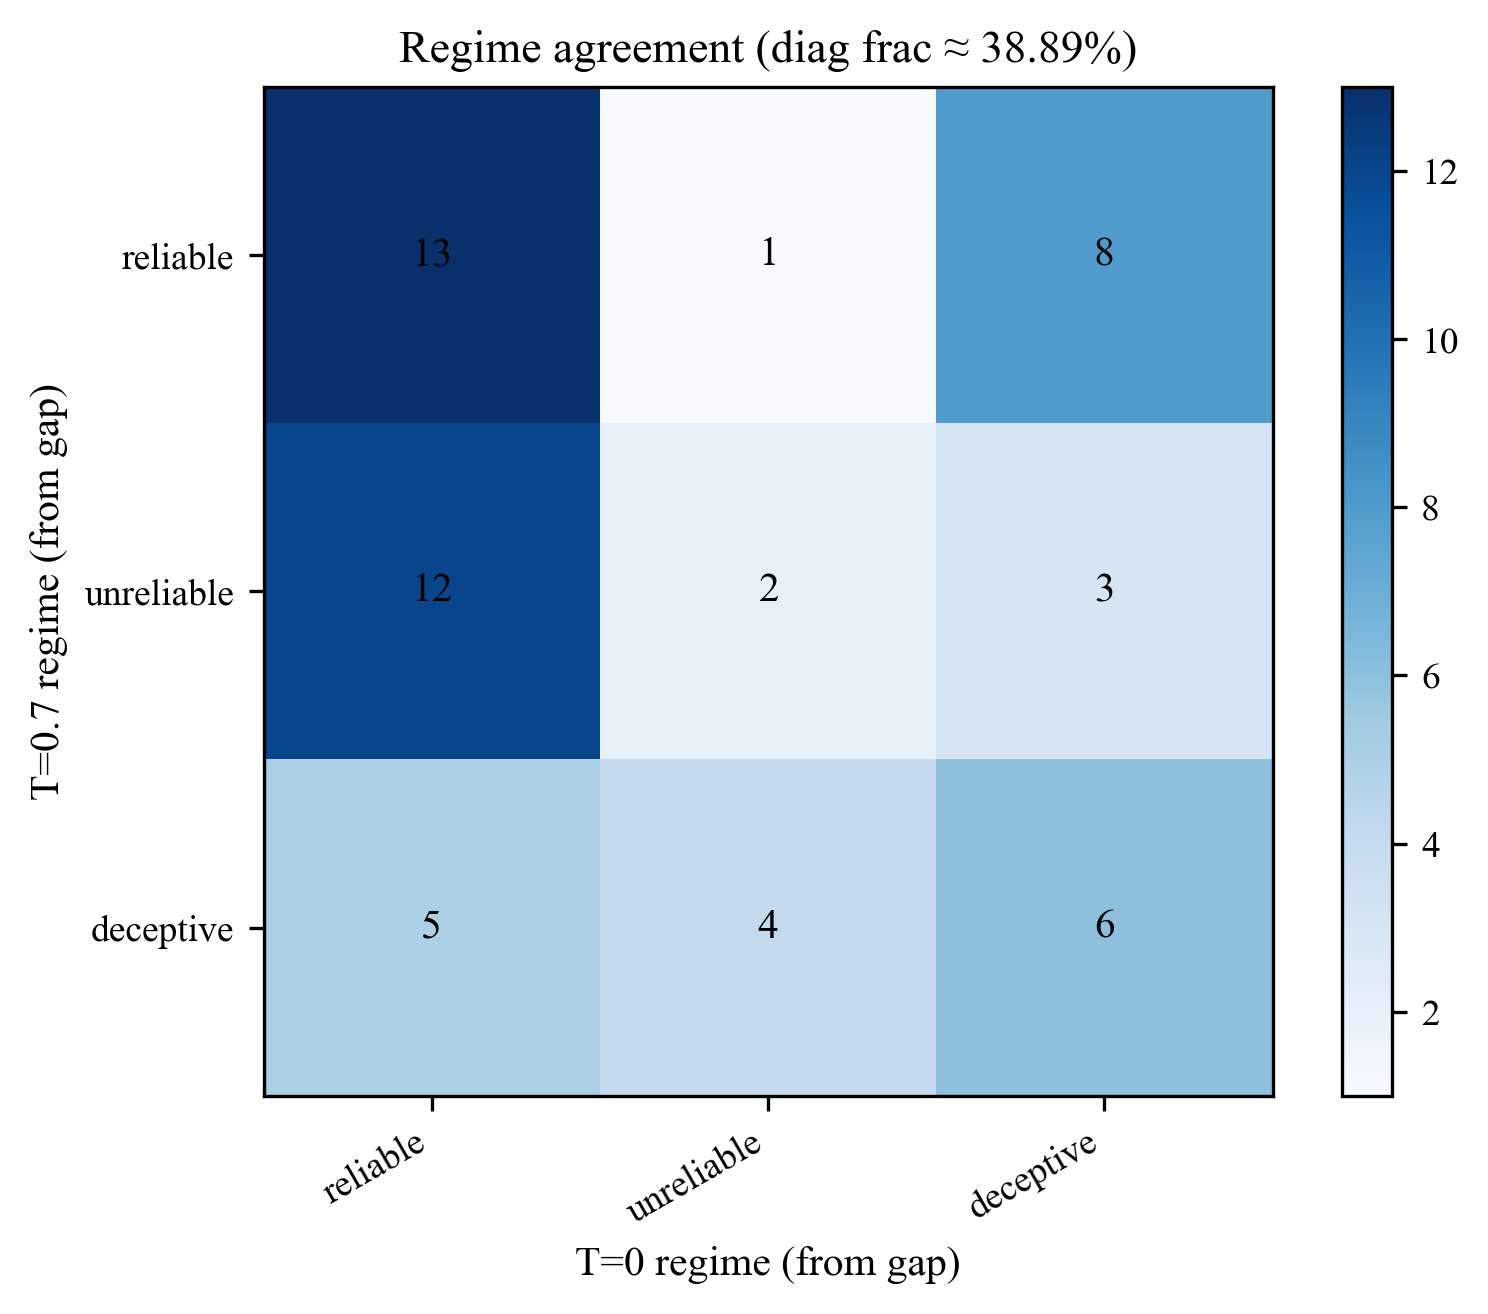

The data file committed next to this chart (first rows):
model, dataset, regime_t07, regime_t0, gap_t07, gap_t0, agreement
DS-R1-1.5B, AQuA, reliable, reliable, 15.94, 3.15, True
DS-R1-1.5B, CommonsenseQA, unreliable, reliable, -0.5016, 8.289, False
DS-R1-1.5B, GPQA, deceptive, deceptive, -6.92, -13.39, True
DS-R1-1.5B, GSM8K, reliable, deceptive, 11.04, -5.701, False
DS-R1-1.5B, MATH500, reliable, reliable, 14.3, 7.2, True
DS-R1-1.5B, SVAMP, reliable, deceptive, 5.112, -18, False
DS-R1-7B, AQuA, reliable, reliable, 8.12, 28.35, True
DS-R1-7B, CommonsenseQA, unreliable, reliable, 0.02048, 9.587, False
DS-R1-7B, GPQA, deceptive, unreliable, -14.37, 0.4464, False
DS-R1-7B, GSM8K, unreliable, reliable, 1.346, 9.717, False
DS-R1-7B, MATH500, reliable, reliable, 6.125, 23.2, True
DS-R1-7B, SVAMP, unreliable, reliable, 0.5625, 4.2, False
Gemma-7B, AQuA, unreliable, deceptive, -0.4429, -2.362, False
Gemma-7B, CommonsenseQA, unreliable, deceptive, -1.986, -4.467, False
Gemma-7B, GPQA, deceptive, unreliable, -10.49, 1.339, False
Gemma-7B, GSM8K, reliable, deceptive, 8.88, -8.699, False
Gemma-7B, MATH500, reliable, deceptive, 2.275, -19.6, False
Gemma-7B, SVAMP, reliable, deceptive, 2.975, -23.6, False
LLaMA-3.1-8B, AQuA, deceptive, reliable, -5.413, 29.92, False
LLaMA-3.1-8B, CommonsenseQA, unreliable, reliable, -0.4095, 6.116, False
LLaMA-3.1-8B, GPQA, reliable, reliable, 4.185, 16.07, True
LLaMA-3.1-8B, GSM8K, unreliable, reliable, 1.024, 15.65, False
LLaMA-3.1-8B, MATH500, unreliable, reliable, -1.1, 21.6, False
LLaMA-3.1-8B, SVAMP, unreliable, reliable, -0.25, 11.2, False
Phi-4, AQuA, unreliable, deceptive, 1.033, -29.13, False
Phi-4, CommonsenseQA, reliable, reliable, 9.756, 30.43, True
Phi-4, GPQA, deceptive, unreliable, -4.185, -1.339, False
Phi-4, GSM8K, deceptive, deceptive, -5.98, -3.932, True
Phi-4, MATH500, reliable, deceptive, 4.35, -26.4, False
Phi-4, SVAMP, deceptive, deceptive, -5.037, -5.8, True
Phi-4-Reas., AQuA, reliable, reliable, 3.789, 9.449, True
Phi-4-Reas., CommonsenseQA, unreliable, reliable, 1.126, 55.14, False
Phi-4-Reas., GPQA, reliable, reliable, 5.608, 19.2, True
Phi-4-Reas., GSM8K, unreliable, reliable, 0.7392, 2.585, False
Phi-4-Reas., MATH500, unreliable, unreliable, 1.525, -1.2, True
Phi-4-Reas., SVAMP, unreliable, unreliable, -0.45, 2, True
Qwen2.5-7B, AQuA, unreliable, reliable, 1.132, 18.11, False
Qwen2.5-7B, CommonsenseQA, unreliable, reliable, 0.5426, 9.203, False
Qwen2.5-7B, GPQA, reliable, reliable, 2.176, 5.804, True
Qwen2.5-7B, GSM8K, deceptive, unreliable, -21.44, -0.896, False
Qwen2.5-7B, MATH500, deceptive, reliable, -17.48, 15.6, False
Qwen2.5-7B, SVAMP, deceptive, deceptive, -21.49, -3.2, True
Qwen2.5-Math, AQuA, deceptive, deceptive, -3.396, -20.47, True
Qwen2.5-Math, CommonsenseQA, reliable, reliable, 4.382, 3.692, True
Qwen2.5-Math, GPQA, reliable, unreliable, 3.125, 1.339, False
Qwen2.5-Math, GSM8K, deceptive, reliable, -6.947, 4.571, False
Qwen2.5-Math, MATH500, reliable, reliable, 4.85, 2.4, True
Qwen2.5-Math, SVAMP, deceptive, reliable, -11.3, 4.4, False
Qwen3-4B, AQuA, reliable, deceptive, 3.937, -14.17, False
Qwen3-4B, CommonsenseQA, deceptive, reliable, -2.948, 11.52, False
Qwen3-4B, GPQA, deceptive, deceptive, -4.297, -9.375, True
Qwen3-4B, GSM8K, reliable, reliable, 16.61, 20.21, True
Qwen3-4B, MATH500, reliable, deceptive, 7.65, -2, False
Qwen3-4B, SVAMP, reliable, reliable, 14.34, 19, True
